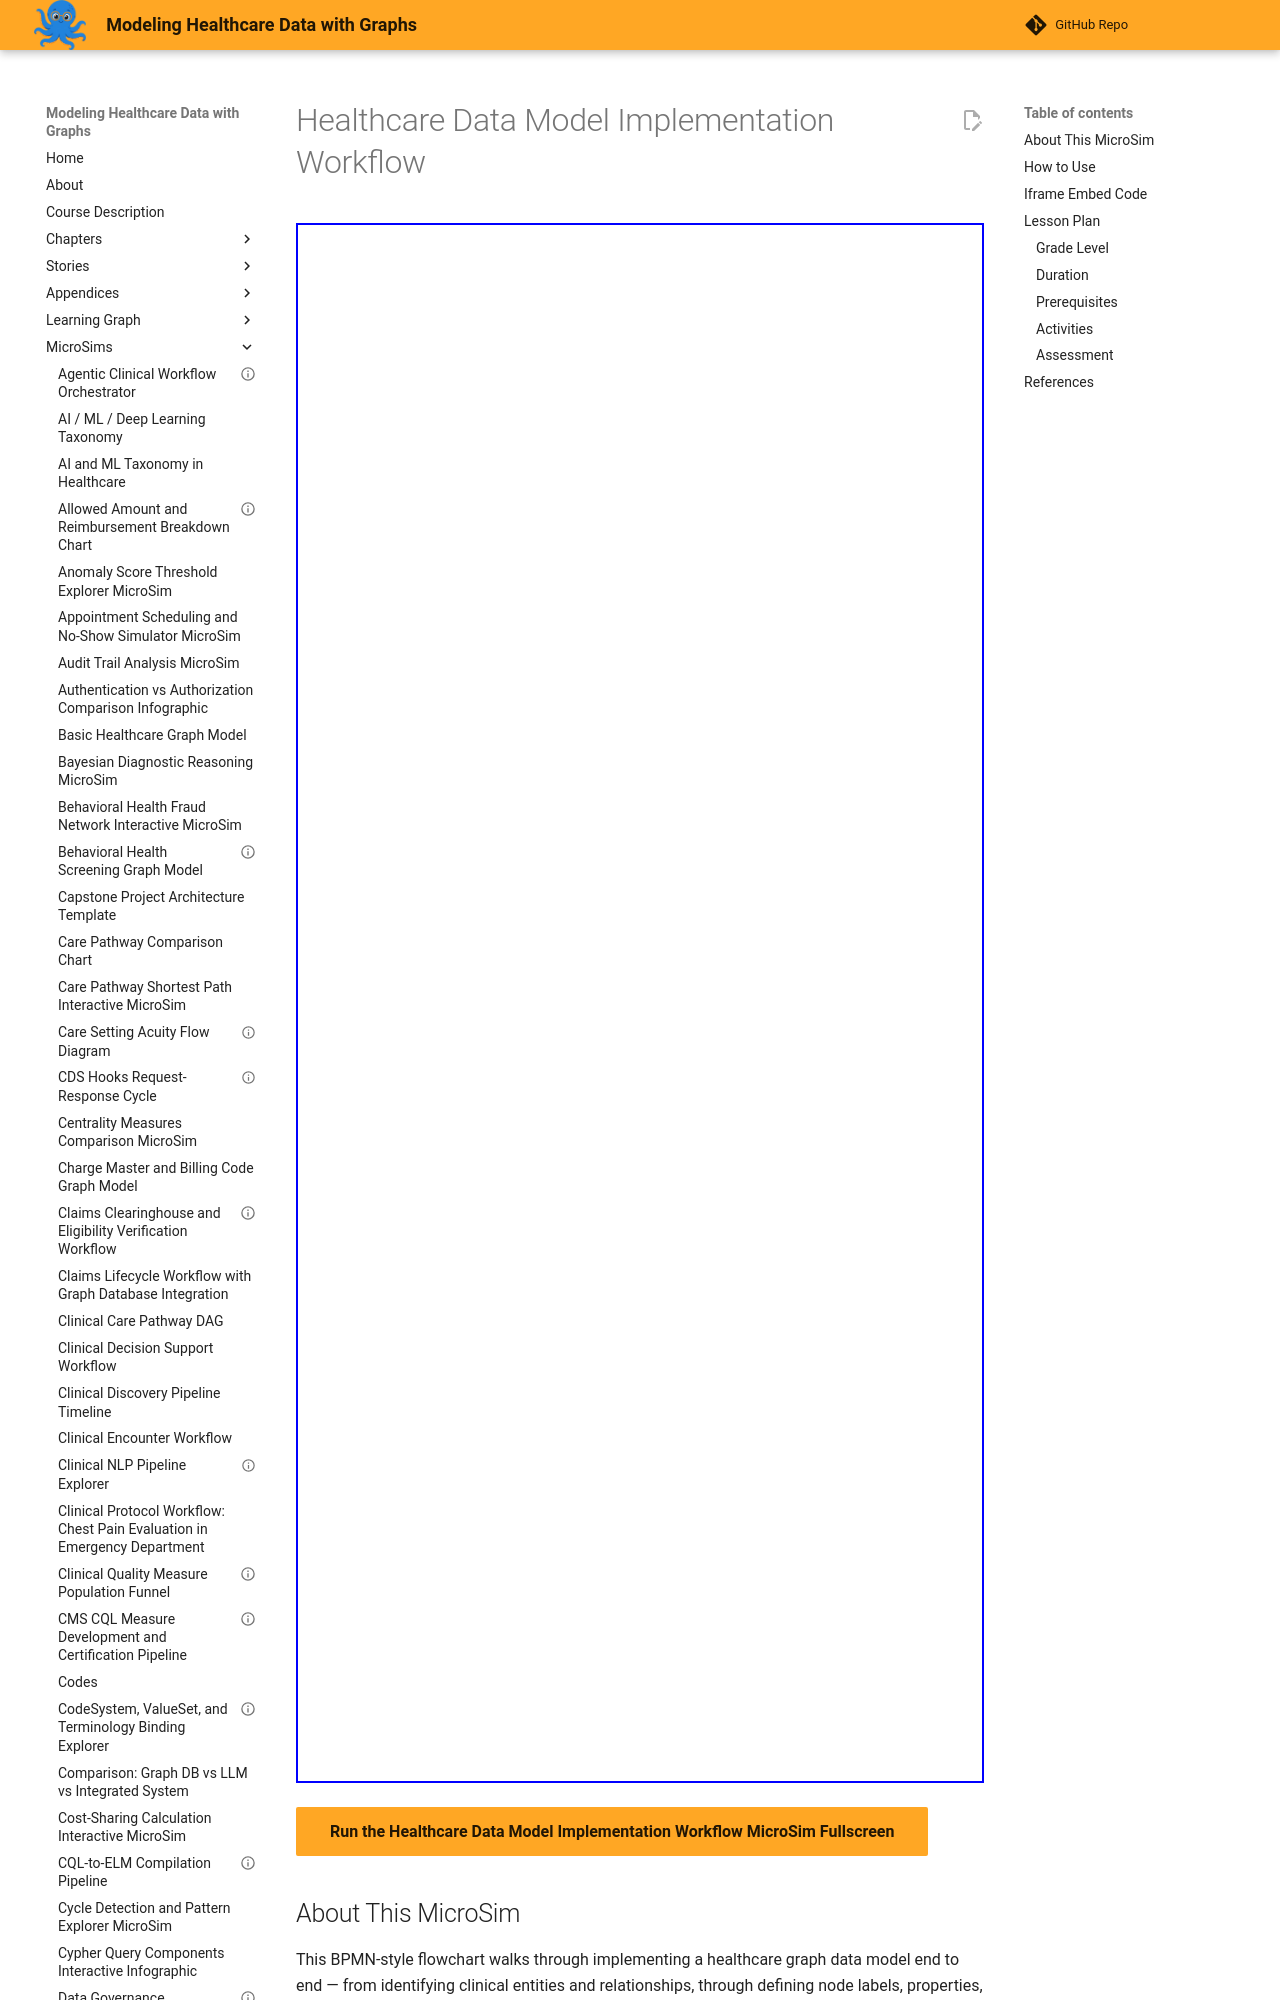

repository: dmccreary/modeling-healthcare-data · page: sims/healthcare-data-model-implementation-workflow/index.html · generator: mkdocs

---
title: "Healthcare Data Model Implementation Workflow"
description: "Interactive Mermaid MicroSim for healthcare data model implementation workflow."
image: /sims/healthcare-data-model-implementation-workflow/healthcare-data-model-implementation-workflow.png
og:image: /sims/healthcare-data-model-implementation-workflow/healthcare-data-model-implementation-workflow.png
twitter:image: /sims/healthcare-data-model-implementation-workflow/healthcare-data-model-implementation-workflow.png
social:
   cards: false
quality_score: 75
---
